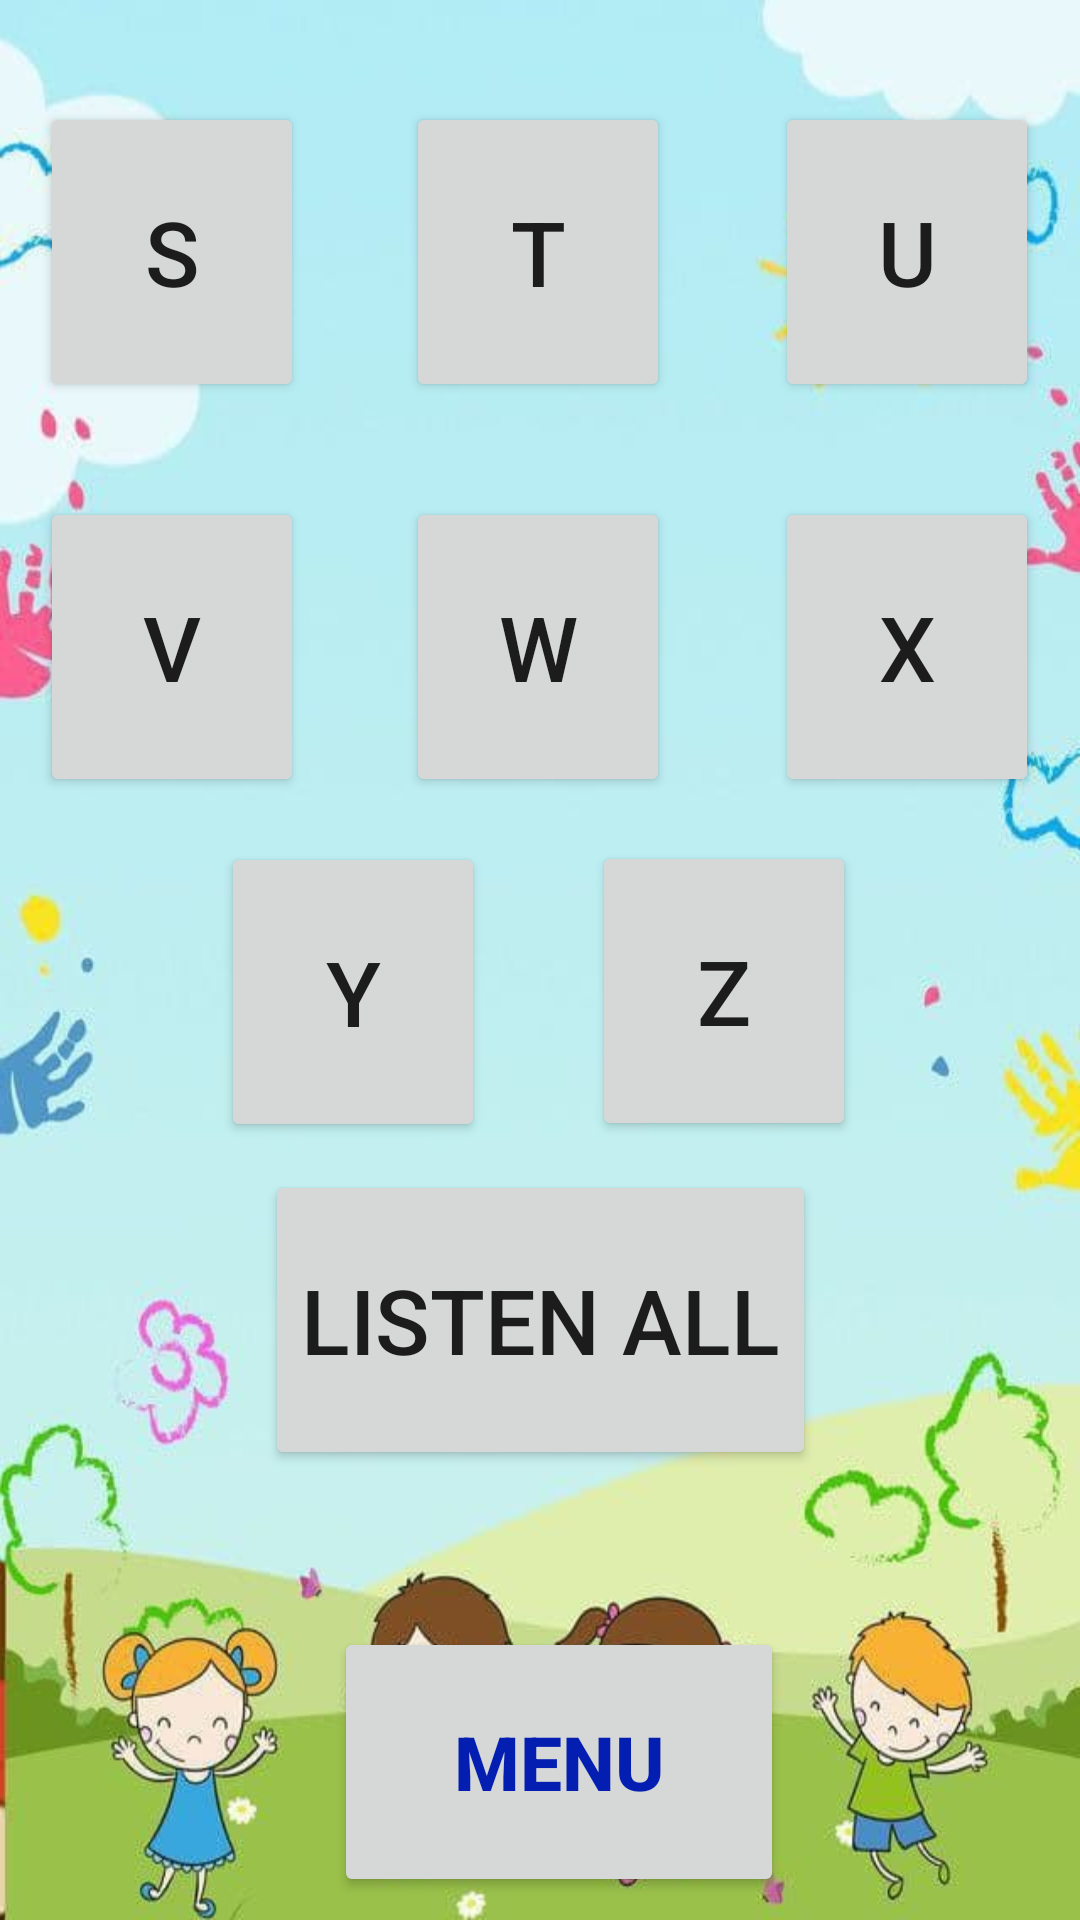

Reconstruct the res/layout file that produces this screen, plus the resources it refers to.
<!-- AndroidManifest.xml: application theme Theme.LearnME -->
<!-- res/layout/activity_alpha_two.xml -->
<?xml version="1.0" encoding="utf-8"?>
<androidx.constraintlayout.widget.ConstraintLayout xmlns:android="http://schemas.android.com/apk/res/android"
    xmlns:app="http://schemas.android.com/apk/res-auto"
    xmlns:tools="http://schemas.android.com/tools"
    android:layout_width="match_parent"
    android:layout_height="match_parent"
    android:layout_marginBottom="2dp"
    android:layout_marginEnd="1dp"
    android:layout_marginStart="1dp"
    android:layout_marginTop="2dp"
    android:layout_marginLeft="15dp"
    android:layout_marginRight="15dp"
    android:orientation="vertical"
    android:background="@drawable/bc"
    tools:context=".Alphabet.Alpha_two">


    <Button
        android:id="@+id/button1"
        android:layout_width="wrap_content"
        android:layout_height="100dp"
        android:layout_weight="1"
        android:text="S"
        android:textSize="30dp"
        app:layout_constraintBottom_toBottomOf="parent"
        app:layout_constraintEnd_toEndOf="parent"
        app:layout_constraintHorizontal_bias="0.049"
        app:layout_constraintStart_toStartOf="parent"
        app:layout_constraintTop_toTopOf="parent"
        app:layout_constraintVertical_bias="0.063" />

    <Button
        android:id="@+id/button2"
        android:layout_width="wrap_content"
        android:layout_height="100dp"
        android:layout_weight="1"
        android:text="T"
        android:textSize="30dp"
        app:layout_constraintBottom_toBottomOf="parent"
        app:layout_constraintEnd_toEndOf="parent"
        app:layout_constraintHorizontal_bias="0.498"
        app:layout_constraintStart_toStartOf="parent"
        app:layout_constraintTop_toTopOf="parent"
        app:layout_constraintVertical_bias="0.063" />

    <Button
        android:id="@+id/button3"
        android:layout_width="wrap_content"
        android:layout_height="100dp"
        android:layout_weight="1"
        android:text="U"
        android:textSize="30dp"
        app:layout_constraintBottom_toBottomOf="parent"
        app:layout_constraintEnd_toEndOf="parent"
        app:layout_constraintHorizontal_bias="0.95"
        app:layout_constraintStart_toStartOf="parent"
        app:layout_constraintTop_toTopOf="parent"
        app:layout_constraintVertical_bias="0.063" />

    <Button
        android:id="@+id/button4"
        android:layout_width="wrap_content"
        android:layout_height="100dp"
        android:layout_weight="1"
        android:text="V"
        android:textSize="30dp"
        app:layout_constraintBottom_toBottomOf="parent"
        app:layout_constraintEnd_toEndOf="parent"
        app:layout_constraintHorizontal_bias="0.049"
        app:layout_constraintStart_toStartOf="parent"
        app:layout_constraintTop_toTopOf="parent"
        app:layout_constraintVertical_bias="0.307" />

    <Button
        android:id="@+id/button5"
        android:layout_width="wrap_content"
        android:layout_height="100dp"
        android:layout_weight="1"
        android:text="W"
        android:textSize="30dp"
        app:layout_constraintBottom_toBottomOf="parent"
        app:layout_constraintEnd_toEndOf="parent"
        app:layout_constraintHorizontal_bias="0.498"
        app:layout_constraintStart_toStartOf="parent"
        app:layout_constraintTop_toTopOf="parent"
        app:layout_constraintVertical_bias="0.307" />

    <Button
        android:id="@+id/button6"
        android:layout_width="wrap_content"
        android:layout_height="100dp"
        android:layout_weight="1"
        android:text="X"
        android:textSize="30dp"
        app:layout_constraintBottom_toBottomOf="parent"
        app:layout_constraintEnd_toEndOf="parent"
        app:layout_constraintHorizontal_bias="0.95"
        app:layout_constraintStart_toStartOf="parent"
        app:layout_constraintTop_toTopOf="parent"
        app:layout_constraintVertical_bias="0.307" />

    <Button
        android:id="@+id/button7"
        android:layout_width="wrap_content"
        android:layout_height="100dp"
        android:layout_weight="1"
        android:text="Y"
        android:textSize="30dp"
        app:layout_constraintBottom_toBottomOf="parent"
        app:layout_constraintEnd_toEndOf="parent"
        app:layout_constraintHorizontal_bias="0.271"
        app:layout_constraintStart_toStartOf="parent"
        app:layout_constraintTop_toTopOf="parent"
        app:layout_constraintVertical_bias="0.52" />

    <Button
        android:id="@+id/button8"
        android:layout_width="wrap_content"
        android:layout_height="100dp"
        android:layout_weight="1"
        android:text="Z"
        android:textSize="30dp"
        app:layout_constraintBottom_toBottomOf="parent"
        app:layout_constraintEnd_toEndOf="parent"
        app:layout_constraintHorizontal_bias="0.725"
        app:layout_constraintStart_toStartOf="parent"
        app:layout_constraintTop_toTopOf="parent"
        app:layout_constraintVertical_bias="0.519" />

    <Button
        android:id="@+id/button9"
        android:layout_width="wrap_content"
        android:layout_height="100dp"
        android:layout_weight="1"
        android:text="lISTEN ALL"
        android:textSize="30dp"
        app:layout_constraintBottom_toBottomOf="parent"
        app:layout_constraintEnd_toEndOf="parent"
        app:layout_constraintStart_toStartOf="parent"
        app:layout_constraintTop_toTopOf="parent"
        app:layout_constraintVertical_bias="0.722" />

    <Button
        android:id="@+id/hOME"
        android:layout_width="150dp"
        android:layout_height="90dp"
        android:layout_gravity="center"
        android:layout_weight="1"
        android:text="Menu"
        android:textSize="25dp"
        android:textColor="@color/butt"
        android:onClick="Alphamenu"
        android:textStyle="bold"
        app:layout_constraintBottom_toBottomOf="parent"
        app:layout_constraintEnd_toEndOf="parent"
        app:layout_constraintHorizontal_bias="0.53"
        app:layout_constraintStart_toStartOf="parent"
        app:layout_constraintTop_toTopOf="parent"
        app:layout_constraintVertical_bias="0.986" />


</androidx.constraintlayout.widget.ConstraintLayout>
<!-- resources referenced by this layout -->
<resources>
  <color name="butt">#041EB1</color>
  <!-- drawable bc: jpg bitmap (drawable, 34016 bytes) -->
  <style name="Theme.LearnME" parent="Theme.MaterialComponents.DayNight.DarkActionBar">
          
          <item name="colorPrimary">@color/purple_500</item>
          <item name="colorPrimaryVariant">@color/purple_700</item>
          <item name="colorOnPrimary">@color/white</item>
          
          <item name="colorSecondary">@color/teal_200</item>
          <item name="colorSecondaryVariant">@color/teal_700</item>
          <item name="colorOnSecondary">@color/black</item>
          
          <item name="android:statusBarColor" tools:targetApi="l">?attr/colorPrimaryVariant</item>
          
      </style>
  <color name="purple_500">#EEEDF1</color>
  <color name="purple_700">#EBE9EF</color>
  <color name="white">#FFFFFFFF</color>
  <color name="teal_200">#FF03DAC5</color>
  <color name="teal_700">#FF018786</color>
  <color name="black">#FF000000</color>
</resources>
